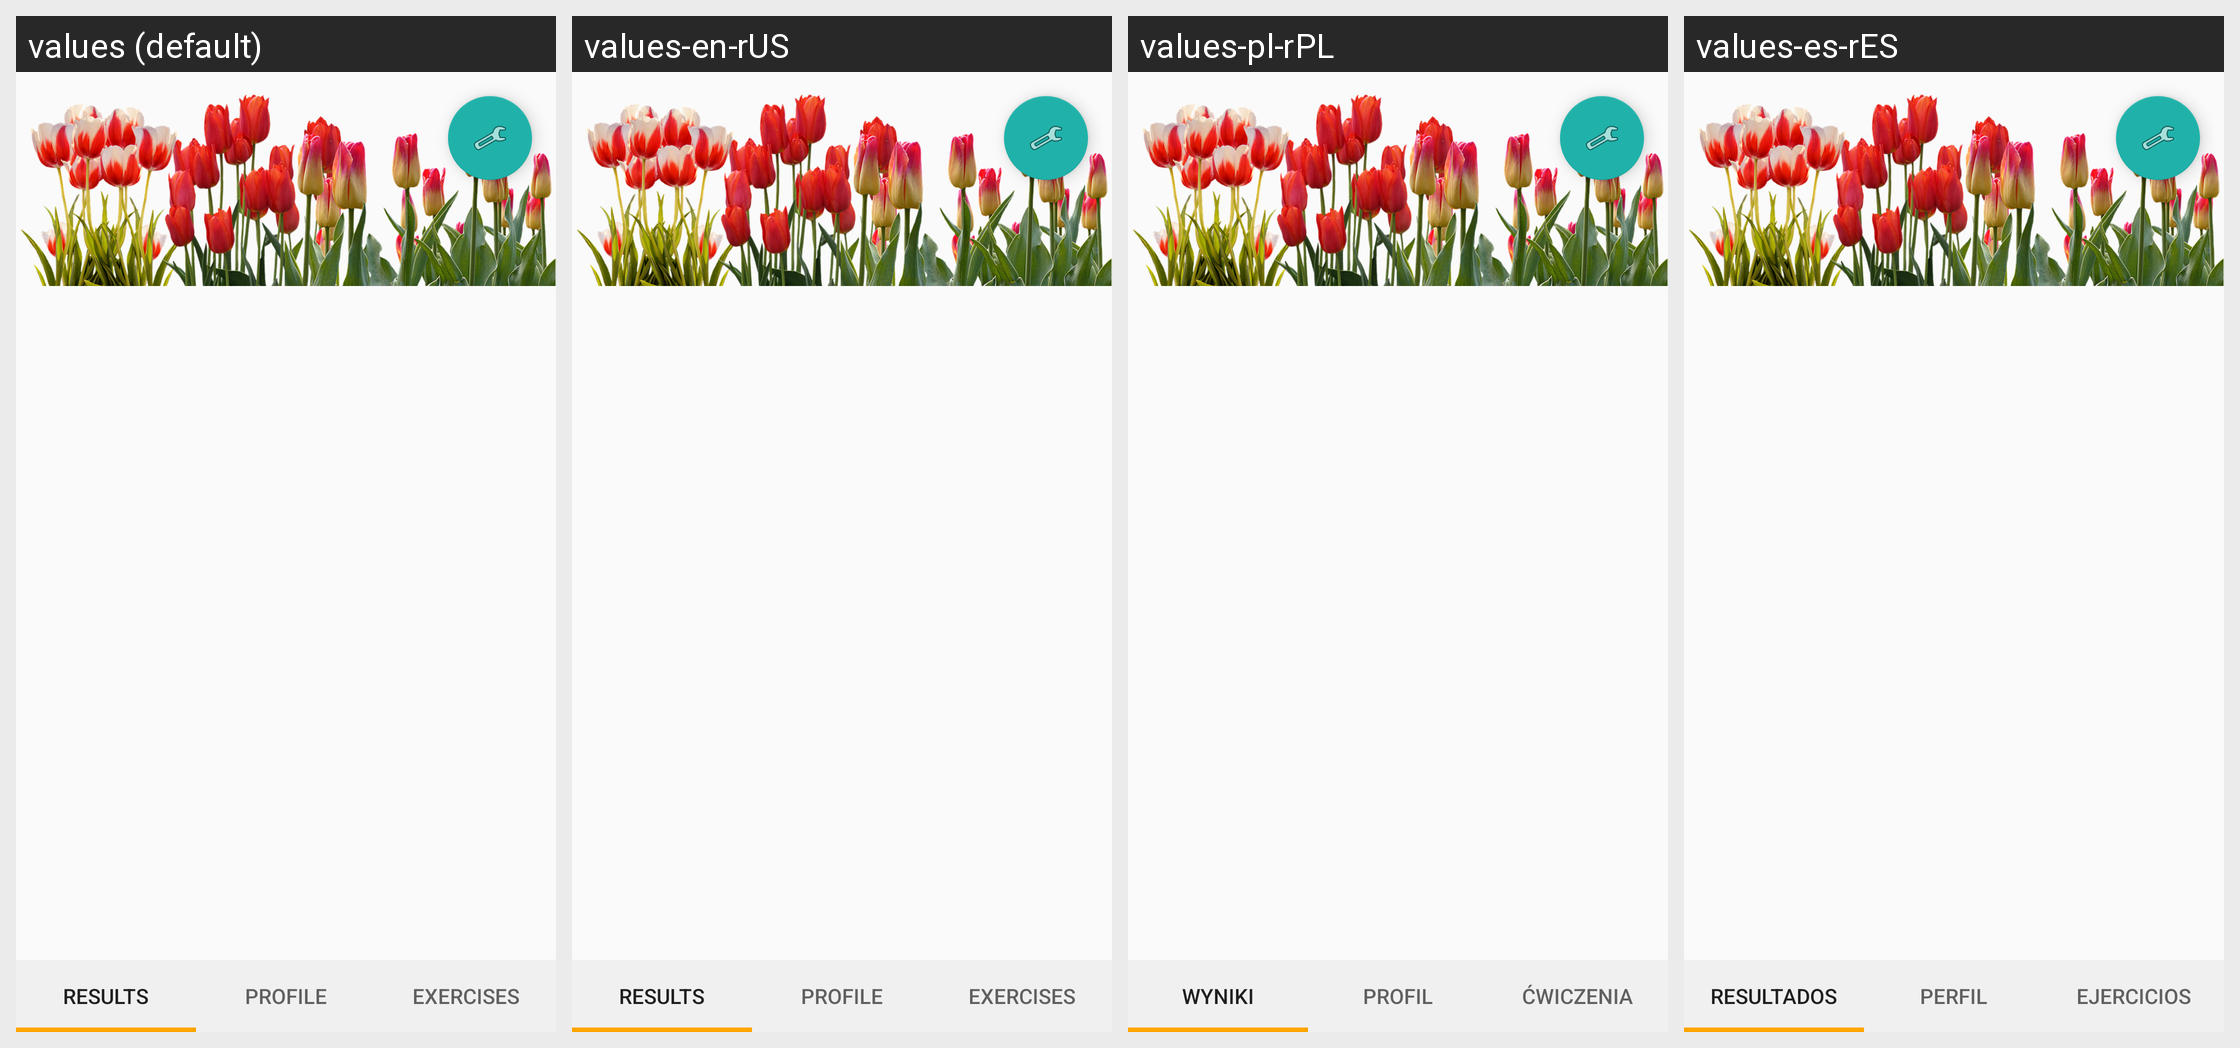

Translations of the strings shown on this Android screen, per locale in the grid:
Android screen res/layout/activity_main_menu.xml rendered under 4 locales, left to right: values (default), values-en-rUS, values-pl-rPL, values-es-rES. Device: Nexus 5 (rendered at 1080×1920; each locale shown at half size, 540×960, under a caption strip naming it); theme AppTheme.
Other locales in the repository, not shown: values-de-rDE.
Strings drawn on this screen, with the default value and each locale's value (text and hints the layout hard-codes, and strings that could not be matched under every locale, appear in the picture but are not listed):

btnResultsText
  values: Results
  values-en-rUS: Results
  values-pl-rPL: Wyniki
  values-es-rES: Resultados

btnProfileText
  values: Profile
  values-en-rUS: Profile
  values-pl-rPL: Profil
  values-es-rES: Perfil

btnExercisesText
  values: Exercises
  values-en-rUS: Exercises
  values-pl-rPL: Ćwiczenia
  values-es-rES: Ejercicios
